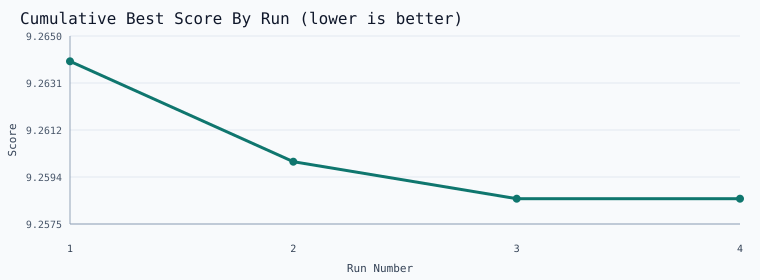

The data file committed next to this chart (first rows):
run_id, run_number, score, mode, track, finished_at, title
2026_03_22_run_0001, 1, 9.264, explore, mac_mini_official_like, 2026-03-22T04:44:18.970666+00:00, Muon Weight Decay 0.04
2026_03_22_run_0002, 2, 9.26, exploit, mac_mini_official_like, 2026-03-22T05:08:23.564808+00:00, Reapply Muon Matrix Weight Decay 0.04
2026_03_22_run_0003, 3, 9.259, validate, mac_mini_official_like, 2026-03-22T05:33:12.922766+00:00, Validate Muon Matrix Weight Decay 0.04 w…
2026_03_22_run_0004, 4, 9.259, validate, mac_mini_official_like, 2026-03-22T05:57:46.116349+00:00, Validate Muon Matrix Weight Decay 0.04 w…
